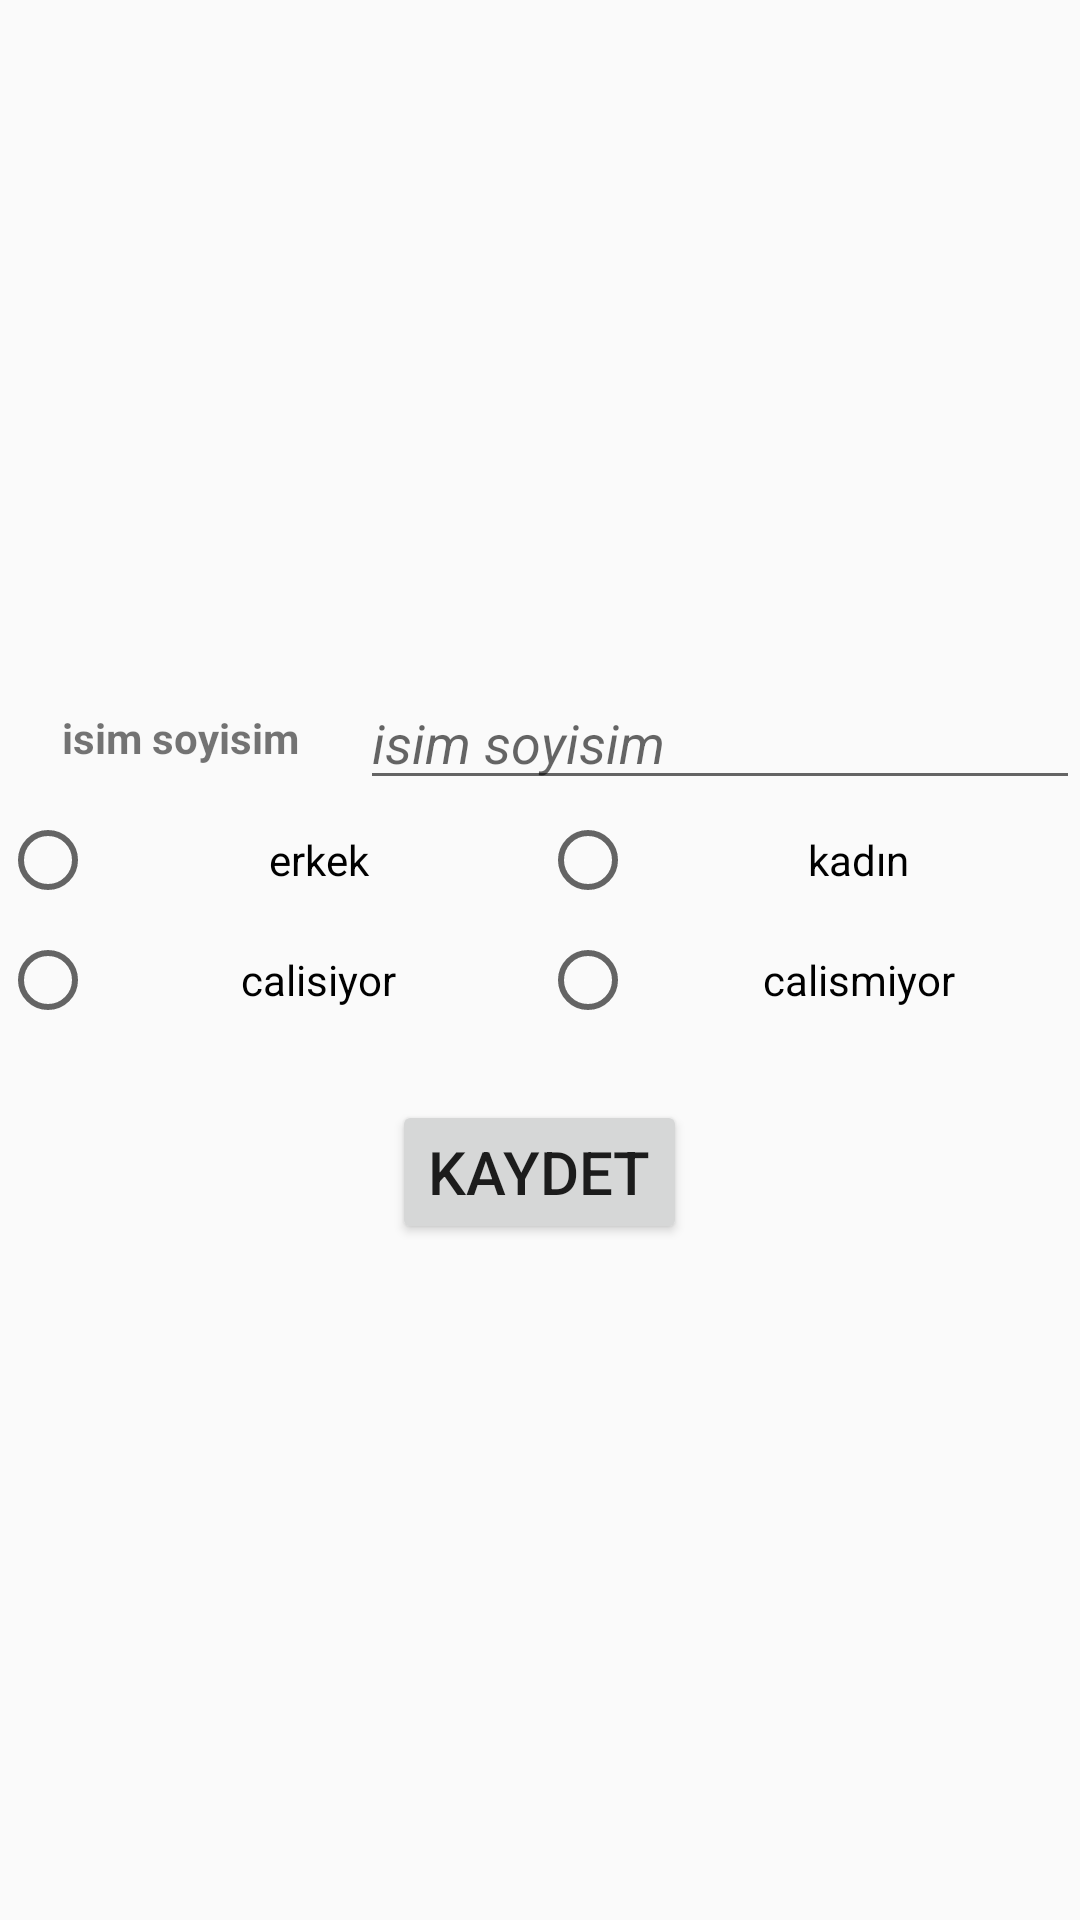

The Android layout XML behind this screen, and the referenced resources:
<!-- AndroidManifest.xml: application theme AppTheme -->
<!-- res/layout/activity_yeni_kisi.xml -->
<?xml version="1.0" encoding="utf-8"?>
<LinearLayout xmlns:android="http://schemas.android.com/apk/res/android"
    xmlns:app="http://schemas.android.com/apk/res-auto"
    xmlns:tools="http://schemas.android.com/tools"
    android:layout_width="match_parent"
    android:layout_height="match_parent"
    android:gravity="center"
    android:orientation="vertical"
    tools:context=".yeniKisi">

    <LinearLayout
        android:layout_width="match_parent"
        android:layout_height="wrap_content"
        android:layout_gravity="center"
        android:orientation="horizontal">

        <TextView
            android:layout_width="0dp"
            android:layout_height="match_parent"
            android:layout_weight="1"
            android:gravity="center"
            android:text="@string/yenikisiad"

            android:textStyle="bold" />

        <EditText
            android:layout_width="0dp"
            android:layout_height="match_parent"
            android:layout_weight="2"
            android:hint="@string/yenikisiadedittext"
            android:textColor="@android:color/black"
            android:id="@+id/yenikisi_isim_edittext"
            android:textStyle="italic" />


    </LinearLayout>

    <LinearLayout
        android:layout_width="match_parent"
        android:layout_height="40dp"
        android:gravity="center"
        android:orientation="horizontal">

        <RadioGroup
            android:id="@+id/yenikisicinsiyet"
            style="@style/radiogroup">

            <RadioButton
                style="@style/radiobtn"
                android:text="@string/erkek" />

            <RadioButton
                style="@style/radiobtn"
                android:text="@string/kadin" />

        </RadioGroup>
    </LinearLayout>

    <LinearLayout
        android:layout_width="match_parent"
        android:layout_height="40dp"
        android:gravity="center"
        android:orientation="horizontal">

        <RadioGroup
            android:id="@+id/yenikisicalismadurumu"
            style="@style/radiogroup">

            <RadioButton
                style="@style/radiobtn"
                android:text="@string/calisiyor" />

            <RadioButton
                style="@style/radiobtn"
                android:text="@string/calismiyor" />

        </RadioGroup>
    </LinearLayout>

    <Button
        android:layout_width="wrap_content"
        android:layout_height="wrap_content"
        android:layout_marginTop="20dp"
        android:id="@+id/yenikisi_ekle_btn"
        android:text="@string/yenikisiKayıt"
        android:textSize="20dp" />

</LinearLayout>
<!-- resources referenced by this layout -->
<resources>
  <string name="calisiyor">calisiyor</string>
  <string name="calismiyor">calismiyor</string>
  <string name="erkek">erkek</string>
  <string name="kadin">kadın</string>
  <string name="yenikisiad">isim soyisim</string>
  <string name="yenikisiadedittext">isim soyisim</string>
  <style name="radiobtn">
          <item name="android:layout_width">0dp</item>
          <item name="android:layout_weight">1</item>
          <item name="android:layout_height">match_parent</item>
          <item name="android:gravity">center</item>
  
      </style>
  <style name="radiogroup">
          <item name="android:gravity">center</item>
          <item name="android:layout_height">match_parent</item>
          <item name="android:layout_width">match_parent</item>
          <item name="android:orientation">horizontal</item>
  
  
      </style>
  <style name="AppTheme" parent="Theme.AppCompat.Light.DarkActionBar">
          
          <item name="colorPrimary">@color/colorPrimary</item>
          <item name="colorPrimaryDark">@color/colorPrimaryDark</item>
          <item name="colorAccent">@color/colorAccent</item>
      </style>
  <color name="colorPrimary">#6200EE</color>
  <color name="colorPrimaryDark">#3700B3</color>
  <color name="colorAccent">#03DAC5</color>
</resources>
